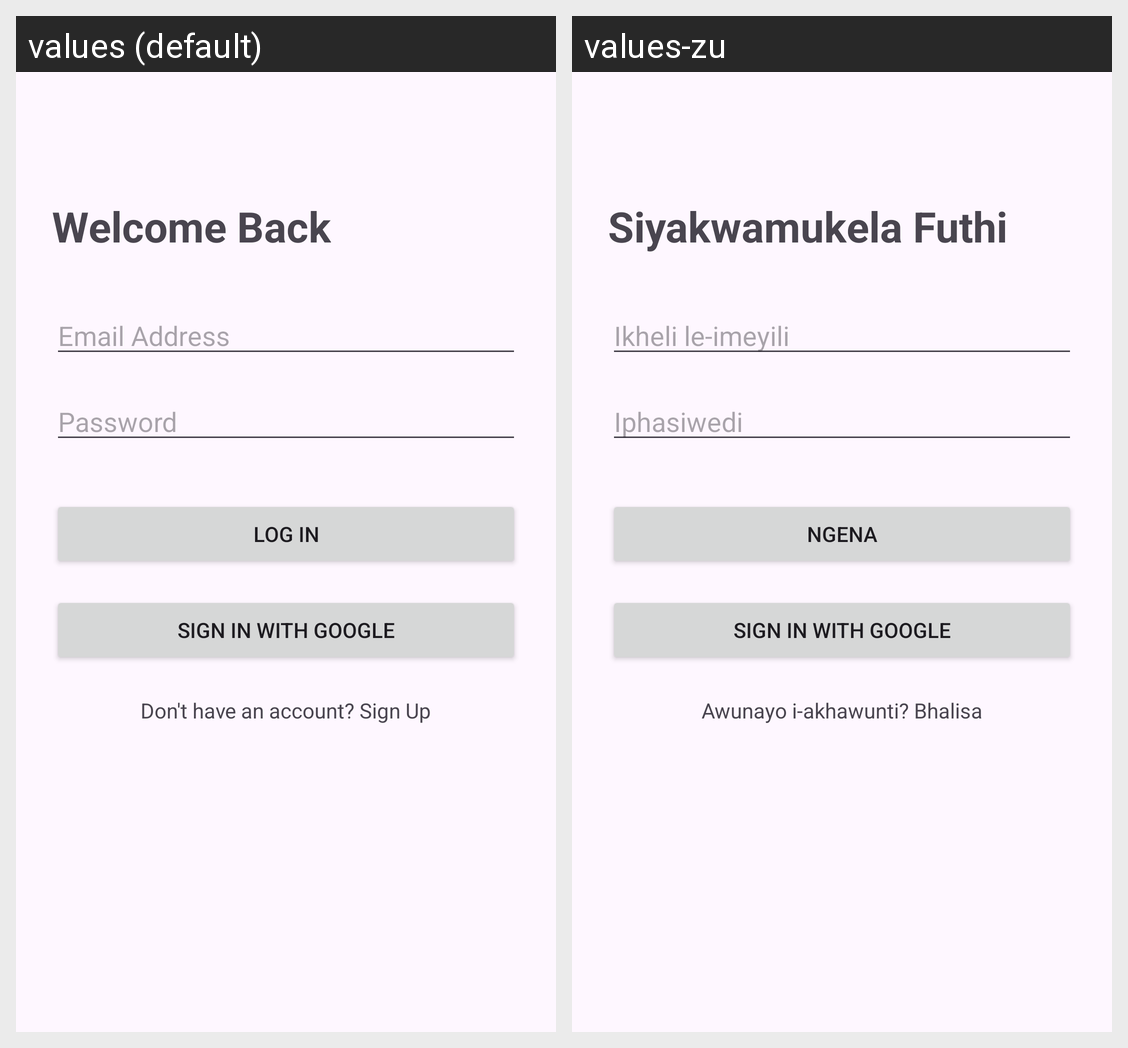

Strings drawn on this Android screen and how each of the app's shown locales translates them:
Android screen res/layout/activity_login.xml rendered under 2 locales, left to right: values (default), values-zu. Device: Nexus 5 (rendered at 1080×1920; each locale shown at half size, 540×960, under a caption strip naming it); theme Theme.Zenzeleni.
Strings drawn on this screen, with the default value and each locale's value (text and hints the layout hard-codes, and strings that could not be matched under every locale, appear in the picture but are not listed):

login_title
  values: Welcome Back
  values-zu: Siyakwamukela Futhi

login_email_hint
  values: Email Address
  values-zu: Ikheli le-imeyili

login_password_hint
  values: Password
  values-zu: Iphasiwedi

login_button
  values: Log In
  values-zu: Ngena

login_go_to_register
  values: Don't have an account? Sign Up
  values-zu: Awunayo i-akhawunti? Bhalisa
